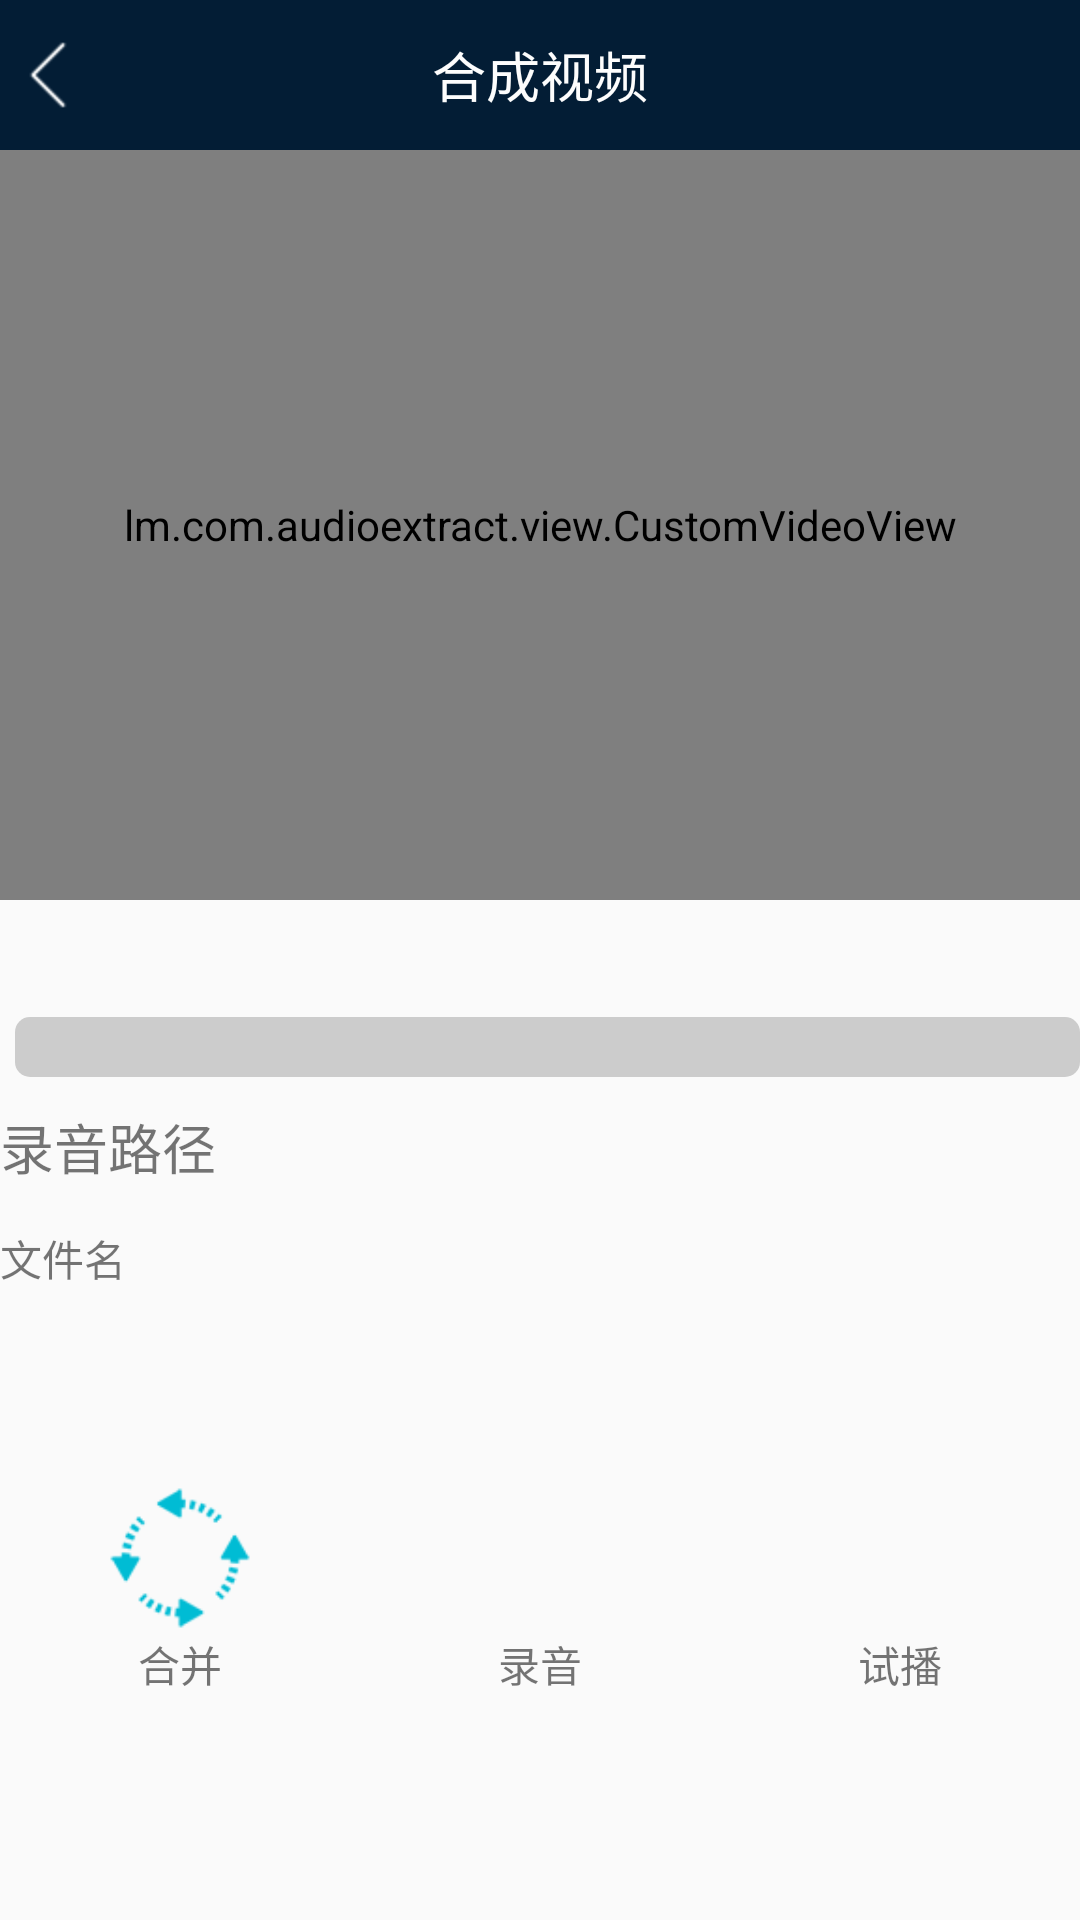

Write the Android layout XML for this screen, with the resource values it uses.
<!-- AndroidManifest.xml: application theme AppTheme.NoActionBar -->
<!-- res/layout/activity_media_muxer.xml -->
<?xml version="1.0" encoding="utf-8"?>
<LinearLayout xmlns:android="http://schemas.android.com/apk/res/android"
    xmlns:app="http://schemas.android.com/apk/res-auto"
    xmlns:tools="http://schemas.android.com/tools"
    android:layout_width="match_parent"
    android:layout_height="match_parent"
    android:orientation="vertical">
    <RelativeLayout
        android:layout_width="match_parent"
        android:layout_height="@dimen/status_bar_hight"
        android:background="@color/colorPrimaryDark">
        <ImageButton
            android:id="@+id/return_back"
            android:layout_width="wrap_content"
            android:layout_height="wrap_content"
            android:layout_alignParentStart="true"
            android:layout_centerVertical="true"
            android:background="@drawable/return_btn"/>
        <TextView
            android:layout_width="wrap_content"
            android:layout_height="match_parent"
            android:layout_centerInParent="true"
            android:text="@string/string_muxer_video"
            android:textColor="@color/white"
            android:gravity="center"
            android:textSize="@dimen/text_medium_size"
            />
    </RelativeLayout>
    <lm.com.audioextract.view.CustomVideoView
        android:id="@+id/muxer_video_cv"
        android:layout_width="match_parent"
        android:layout_height="@dimen/dp_250">
    </lm.com.audioextract.view.CustomVideoView>
    <LinearLayout
        android:layout_width="match_parent"
        android:layout_height="wrap_content"
        android:orientation="vertical">
        <RelativeLayout
            android:layout_width="wrap_content"
            android:layout_height="wrap_content">
            <TextView
                android:id="@+id/progress_tv"
                android:layout_width="wrap_content"
                android:layout_height="wrap_content"
                android:layout_centerInParent="true"
                android:textColor="@color/colorBlack"/>
        </RelativeLayout>
        <ProgressBar
            android:id="@+id/muxer_progress"
            style="?android:attr/progressBarStyleHorizontal"
            android:layout_width="match_parent"
            android:layout_height="@dimen/dp_20"
            android:layout_marginStart="@dimen/dp_5"
            android:maxHeight="@dimen/dp_20"
            android:minHeight="@dimen/dp_20"
            android:layout_marginTop="20dp"
            android:progressDrawable="@drawable/progress_red" />
    </LinearLayout>

    <TextView
        android:id="@+id/audio_file_name"
        android:layout_marginTop="@dimen/dp_10"
        android:layout_width="match_parent"
        android:layout_height="wrap_content"
        android:textSize="@dimen/text_medium_size"
        android:text="@string/string_record_path"
        android:textAllCaps="false"
        android:minHeight="@dimen/dp_40"/>
    <TextView
        android:id="@+id/muxer_file_name"
        android:layout_width="match_parent"
        android:layout_height="wrap_content"
        android:textAllCaps="false"
        android:text="@string/string_file_name"/>

    <LinearLayout
        android:layout_width="match_parent"
        android:layout_height="@dimen/dp_100"
        android:layout_marginTop="@dimen/dp_50"
        android:orientation="horizontal">

        <RelativeLayout
            android:layout_width="0dp"
            android:layout_weight="1"
            android:layout_height="match_parent"
            android:orientation="vertical">

            <LinearLayout
                android:id="@+id/muxer_video_ll"
                android:layout_width="@dimen/dp_50"
                android:layout_height="wrap_content"
                android:layout_centerInParent="true"
                android:orientation="vertical">
                <ImageButton
                    android:id="@+id/muxer_video_ib"
                    android:layout_width="@dimen/dp_50"
                    android:layout_height="@dimen/dp_50"
                    android:background="@drawable/muxer_video_btn"/>
                <TextView
                    android:layout_width="@dimen/dp_50"
                    android:layout_height="wrap_content"
                    android:gravity="center"
                    android:text="@string/string_muxer" />

            </LinearLayout>

        </RelativeLayout>
        <RelativeLayout
            android:layout_width="0dp"
            android:layout_weight="1"
            android:layout_height="match_parent">
            <LinearLayout
                android:id="@+id/muxer_audio_record_ll"
                android:layout_width="@dimen/dp_50"
                android:layout_height="wrap_content"
                android:layout_centerInParent="true"
                android:orientation="vertical">
                <ImageButton
                    android:id="@+id/muxer_audio_record_ib"
                    android:layout_width="@dimen/dp_50"
                    android:layout_height="@dimen/dp_50"
                    android:background="@drawable/audio_record"/>
                <TextView
                    android:layout_width="@dimen/dp_50"
                    android:layout_height="wrap_content"
                    android:gravity="center"
                    android:text="@string/string_record" />

            </LinearLayout>

        </RelativeLayout>
        <RelativeLayout
            android:layout_width="0dp"
            android:layout_weight="1"
            android:layout_height="match_parent">
            <LinearLayout
                android:id="@+id/video_play_ll"
                android:layout_width="@dimen/dp_50"
                android:layout_height="wrap_content"
                android:layout_centerInParent="true"
                android:orientation="vertical">
                <ImageButton
                    android:id="@+id/video_play_ib"
                    android:layout_width="@dimen/dp_50"
                    android:layout_height="@dimen/dp_50"
                    android:background="@drawable/icon_muxer_audiovideo"/>
                <TextView
                    android:layout_width="@dimen/dp_50"
                    android:layout_height="wrap_content"
                    android:gravity="center"
                    android:text="@string/string_video_test" />

            </LinearLayout>

        </RelativeLayout>

    </LinearLayout>



</LinearLayout>
<!-- resources referenced by this layout -->
<resources>
  <color name="colorBlack">#101010</color>
  <color name="colorPrimaryDark">#031D35</color>
  <color name="white">#fdfdfd</color>
  <dimen name="dp_10">10dp</dimen>
  <dimen name="dp_100">100dp</dimen>
  <dimen name="dp_20">20dp</dimen>
  <dimen name="dp_250">250dp</dimen>
  <dimen name="dp_40">40dp</dimen>
  <dimen name="dp_5">5dp</dimen>
  <dimen name="dp_50">50dp</dimen>
  <dimen name="status_bar_hight">50sp</dimen>
  <dimen name="text_medium_size">18sp</dimen>
  <!-- drawable muxer_video_btn: png bitmap (drawable-hdpi, 4735 bytes) -->
  <!-- drawable progress_red (drawable) -->
  <?xml version="1.0" encoding="utf-8"?>
  <layer-list xmlns:android="http://schemas.android.com/apk/res/android">
      
          
              
              
          
      
      
          
              
              
      
      
      <item android:id="@android:id/background">
          <shape>
              <corners android:radius="5dip" />
              <solid android:color="#CCCCCC" />
          </shape>
      </item>
      
      <item android:id="@android:id/secondaryProgress">
          <clip>
              <shape>
                  <corners android:radius="5dip" />
                  <solid android:color="#8866BCFD" />
              </shape>
          </clip>
      </item>
      
      <item android:id="@android:id/progress">
          <clip>
              <shape>
                  <corners android:radius="5dip" />
                  <solid android:color="#0F1146" />
              </shape>
          </clip>
      </item>
  </layer-list>
  <!-- drawable return_btn: png bitmap (drawable-hdpi, 1169 bytes) -->
  <string name="string_file_name">文件名</string>
  <string name="string_muxer">合并</string>
  <string name="string_muxer_video">合成视频</string>
  <string name="string_record">录音</string>
  <string name="string_record_path">录音路径</string>
  <string name="string_video_test">试播</string>
  <style name="AppTheme.NoActionBar">
          <item name="windowActionBar">false</item>
          <item name="windowNoTitle">true</item>
      </style>
</resources>
